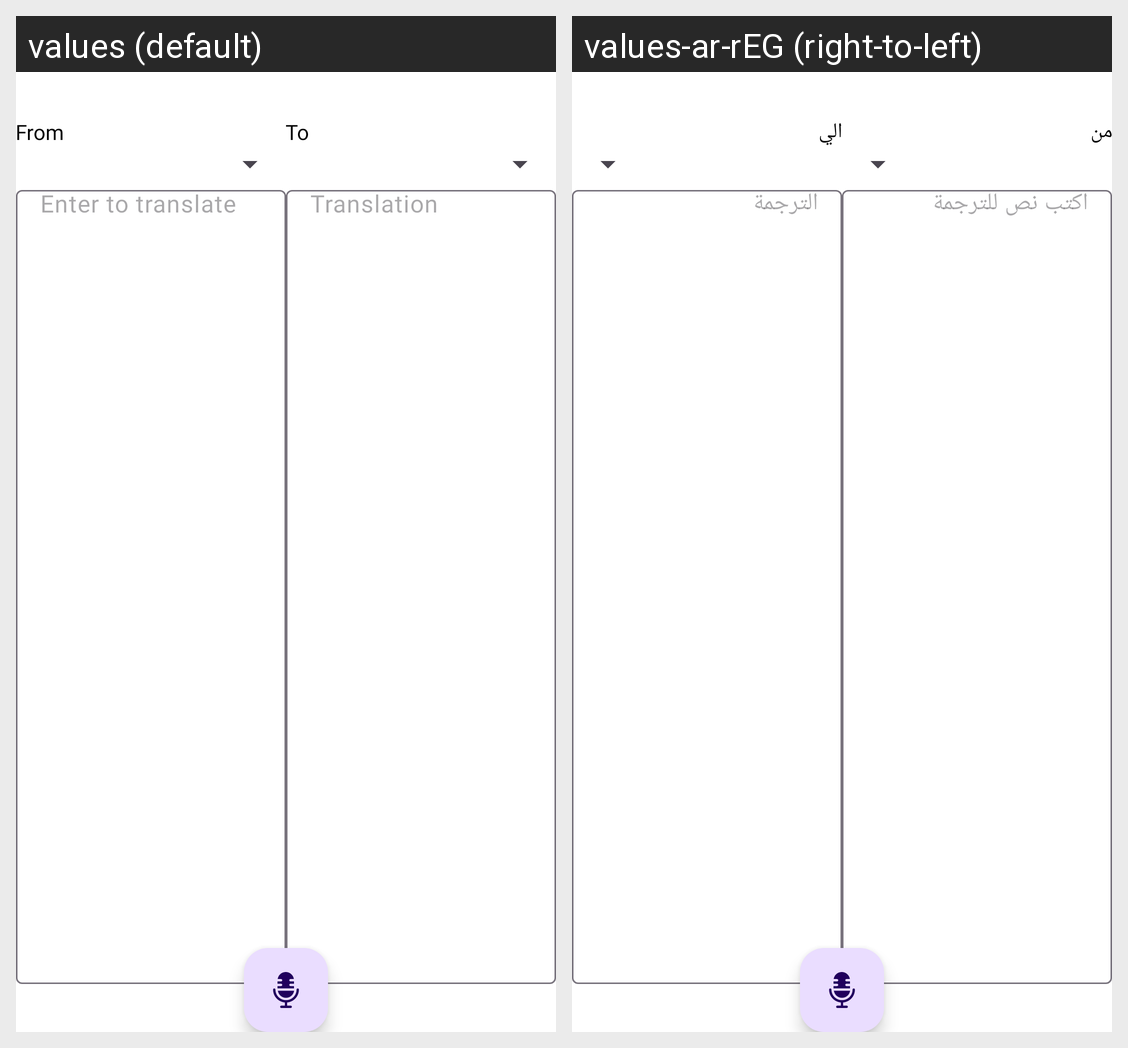

Translations of the strings shown on this Android screen, per locale in the grid:
Android screen res/layout/activity_main.xml rendered under 2 locales, left to right: values (default), values-ar-rEG (right-to-left). Device: Nexus 5 (rendered at 1080×1920; each locale shown at half size, 540×960, under a caption strip naming it); theme Theme.RealTimeLanguageTranslation.
Strings drawn on this screen, with the default value and each locale's value (text and hints the layout hard-codes, and strings that could not be matched under every locale, appear in the picture but are not listed):

from
  values: From
  values-ar-rEG: من

enter_to_translate
  values: Enter to translate
  values-ar-rEG: اكتب نص للترجمة

to
  values: To
  values-ar-rEG: الي

translation
  values: Translation
  values-ar-rEG: الترجمة
